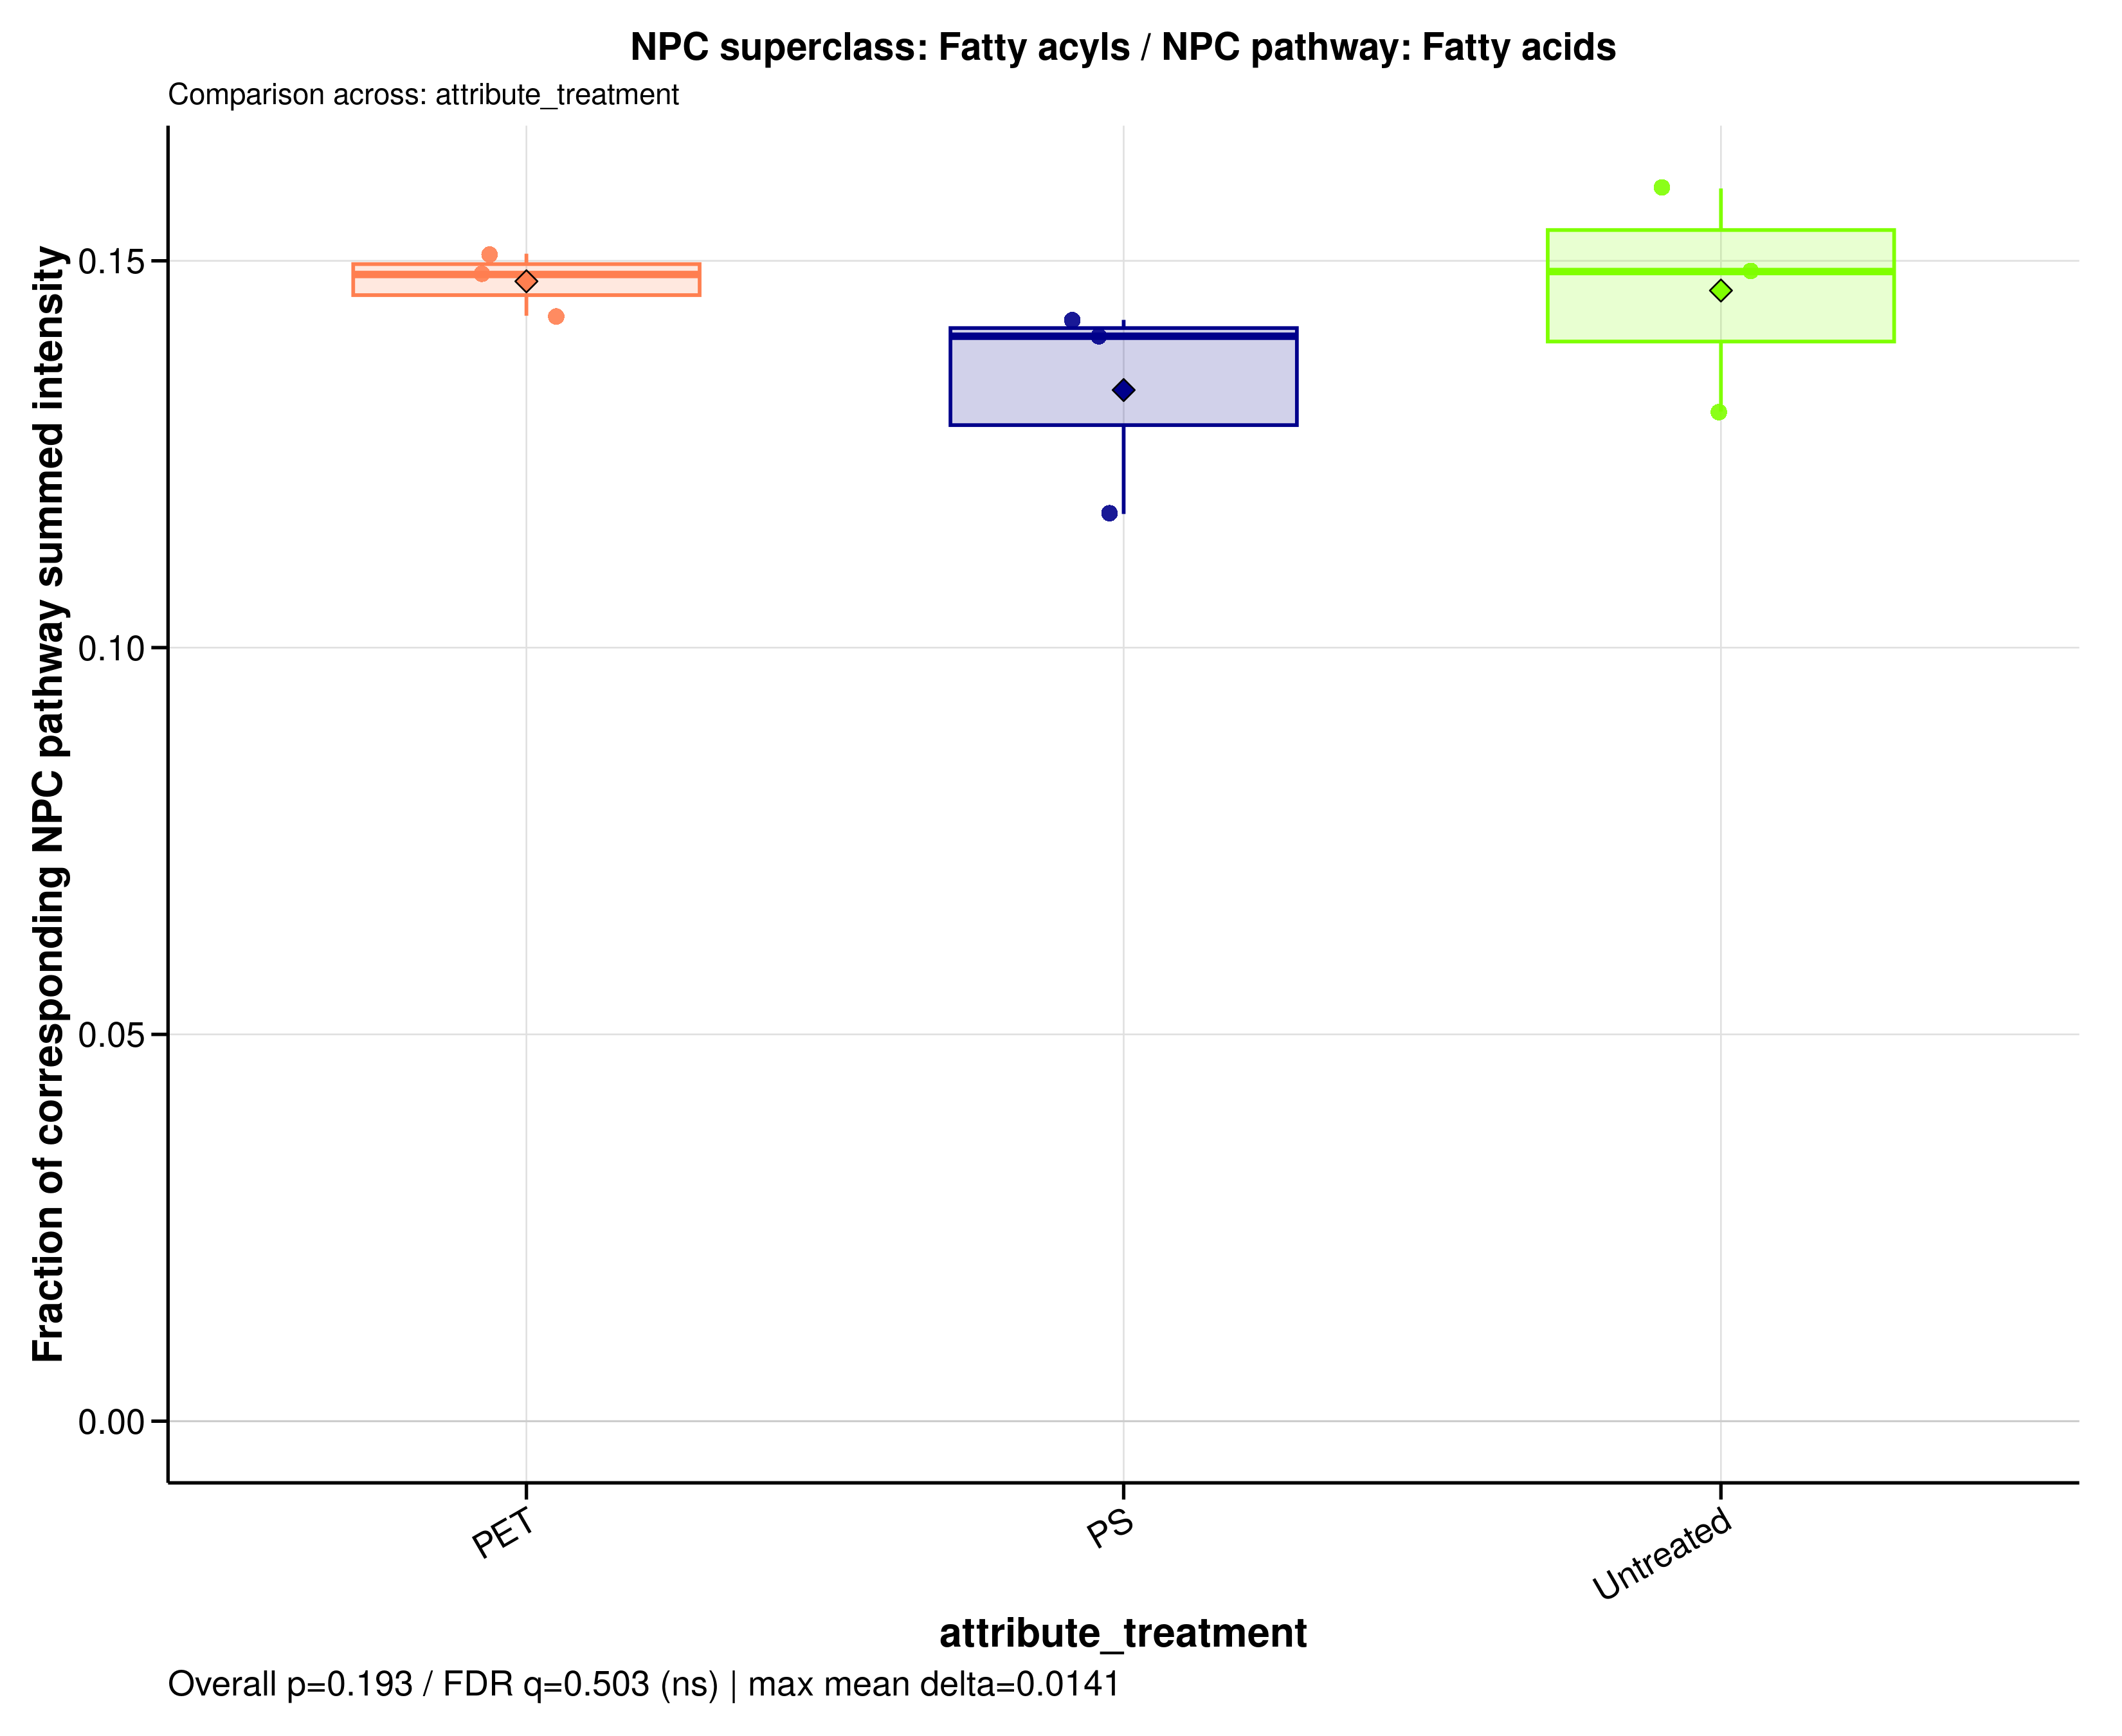

The file beside this chart, header and first rows:
sample_id	group	data_source	numerator_level	numerator_term	numerator_class	denominator_level	denominator_term	npc_pathway	npc_superclass	npc_class	ratio_label	ratio_plot_label	numerator_n_features	denominator_n_features	numerator_summed_intensity	denominator_summed_intensity	ratio	npc_overall_test	npc_overall_p_value	npc_overall_q_value	npc_overall_significance	npc_max_mean_difference	npc_max_median_difference
A549_110626_PET100	PET	raw	superclass	Fatty acyls	Acetate-derived alkaloids | Fatty alcoho…	pathway	Fatty acids	Fatty acids	Fatty acyls	Acetate-derived alkaloids | Fatty alcoho…	NPC superclass: Fatty acyls / NPC pathwa…	Fatty acyls	98	1440	5351462320	35458165161	0.1509	kruskal_wallis	0.1931	0.5033	ns	0.01406	0.008364
A549_110626_PS100	PS	raw	superclass	Fatty acyls	Acetate-derived alkaloids | Fatty alcoho…	pathway	Fatty acids	Fatty acids	Fatty acyls	Acetate-derived alkaloids | Fatty alcoho…	NPC superclass: Fatty acyls / NPC pathwa…	Fatty acyls	98	1440	5511247096	39295522103	0.1403	kruskal_wallis	0.1931	0.5033	ns	0.01406	0.008364
A549_110626_untreated	Untreated	raw	superclass	Fatty acyls	Acetate-derived alkaloids | Fatty alcoho…	pathway	Fatty acids	Fatty acids	Fatty acyls	Acetate-derived alkaloids | Fatty alcoho…	NPC superclass: Fatty acyls / NPC pathwa…	Fatty acyls	98	1440	6489979352	40726922534	0.1594	kruskal_wallis	0.1931	0.5033	ns	0.01406	0.008364
A549_180626_PET100	PET	raw	superclass	Fatty acyls	Acetate-derived alkaloids | Fatty alcoho…	pathway	Fatty acids	Fatty acids	Fatty acyls	Acetate-derived alkaloids | Fatty alcoho…	NPC superclass: Fatty acyls / NPC pathwa…	Fatty acyls	98	1440	5406799424	36474343757	0.1482	kruskal_wallis	0.1931	0.5033	ns	0.01406	0.008364
A549_180626_PS100	PS	raw	superclass	Fatty acyls	Acetate-derived alkaloids | Fatty alcoho…	pathway	Fatty acids	Fatty acids	Fatty acyls	Acetate-derived alkaloids | Fatty alcoho…	NPC superclass: Fatty acyls / NPC pathwa…	Fatty acyls	98	1440	5409915485	38000221484	0.1424	kruskal_wallis	0.1931	0.5033	ns	0.01406	0.008364
A549_180626_untreated	Untreated	raw	superclass	Fatty acyls	Acetate-derived alkaloids | Fatty alcoho…	pathway	Fatty acids	Fatty acids	Fatty acyls	Acetate-derived alkaloids | Fatty alcoho…	NPC superclass: Fatty acyls / NPC pathwa…	Fatty acyls	98	1440	5674164916	38180285352	0.1486	kruskal_wallis	0.1931	0.5033	ns	0.01406	0.008364
A549_210626_PET100	PET	raw	superclass	Fatty acyls	Acetate-derived alkaloids | Fatty alcoho…	pathway	Fatty acids	Fatty acids	Fatty acyls	Acetate-derived alkaloids | Fatty alcoho…	NPC superclass: Fatty acyls / NPC pathwa…	Fatty acyls	98	1440	5790939119	40523921543	0.1429	kruskal_wallis	0.1931	0.5033	ns	0.01406	0.008364
A549_210626_PS100	PS	raw	superclass	Fatty acyls	Acetate-derived alkaloids | Fatty alcoho…	pathway	Fatty acids	Fatty acids	Fatty acyls	Acetate-derived alkaloids | Fatty alcoho…	NPC superclass: Fatty acyls / NPC pathwa…	Fatty acyls	98	1440	5038502854	42962798740	0.1173	kruskal_wallis	0.1931	0.5033	ns	0.01406	0.008364
A549_210626_untreated	Untreated	raw	superclass	Fatty acyls	Acetate-derived alkaloids | Fatty alcoho…	pathway	Fatty acids	Fatty acids	Fatty acyls	Acetate-derived alkaloids | Fatty alcoho…	NPC superclass: Fatty acyls / NPC pathwa…	Fatty acyls	98	1440	4953306524	37950422098	0.1305	kruskal_wallis	0.1931	0.5033	ns	0.01406	0.008364
